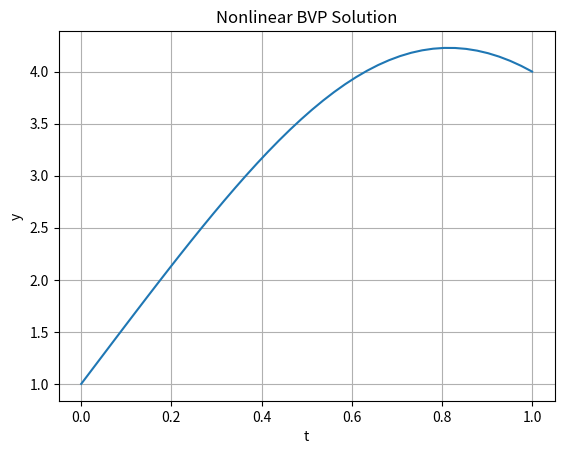

This figure's Python source:
import numpy as np
import matplotlib.pyplot as plt

def nlbvpfd(inter, bv, n):
    """ Program 7.1 Nonlinear Finite Difference for BVP
        Input:  inter time interval
                bv boundary values
                n number of steps
        Output: w solution """
    a, b = inter[0], inter[1]
    ya, yb = bv[0], bv[1]
    h = (b - a)/(n + 1)  # Step size
    w = np.zeros(n)  # Initialize solution array w
    for i in range(20):  # Loop for Newton's method
        w = w - np.linalg.solve(jac(w,inter,bv,n),f(w,inter,bv,n))
    t = [a]+list(a+(1+np.arange(n))*h)+[b]
    w  = [ya]+list(w)+[yb]
    return t, w

def f(w, inter, bv, n):
    y = np.zeros(n)
    h = (inter[1] - inter[0])/(n + 1)
    y[0] = bv[0] - (2 + h**2)*w[0] + h**2*w[0]**2 + w[1]
    y[-1] = w[-2] - (2 + h**2)*w[-1] + h**2*w[-1]**2 + bv[1]
    for i in range(1, n-1):
        y[i] = w[i-1] - (2+h**2)*w[i]+h**2*w[i]**2+w[i+1]
    return y

def jac(w, inter, bv, n):
    a = np.zeros((n, n))
    h = (inter[1] - inter[0])/(n + 1)
    for i in range(n):
        a[i, i] = 2*h**2*w[i] - 2 - h**2
    for i in range(n - 1):
        a[i, i + 1] = 1
        a[i + 1, i] = 1
    return a

# Example usage
t, y = nlbvpfd([0, 1], [1, 4], 40)
plt.plot(t,y)
plt.xlabel('t')
plt.ylabel('y')
plt.title('Nonlinear BVP Solution')
plt.grid(True)
plt.show()